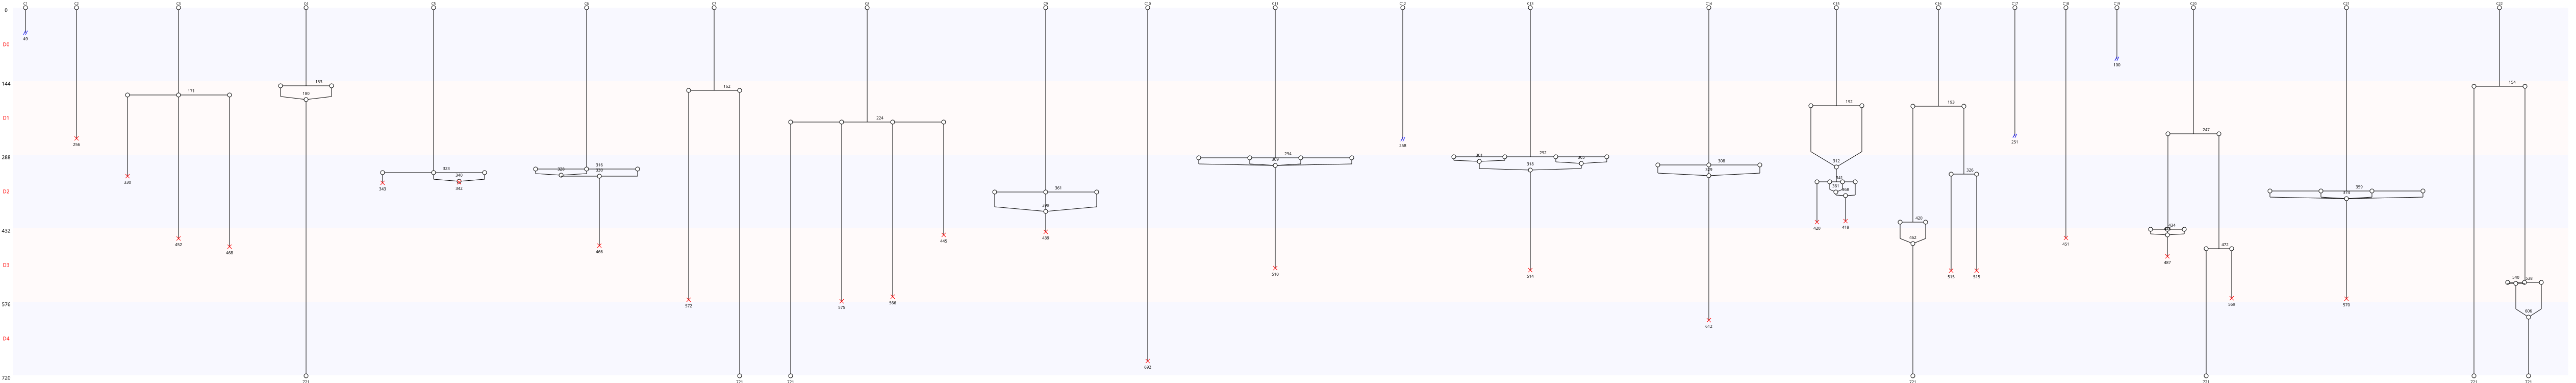

The data file committed next to this chart (first rows):
Nombre de cellules à J0, 22
Nombre de cellules à J5, 7
Nombre de mitoses totale, 21
Nombre de cycles mitotiques, 0.9545
Nombre de mitoses normales, 6
Nombre de mitoses anormales, 15
Nombre de mitoses non dichotomiques, 12
Nombre de refusions après mitose, 18
Nombre total de morts, 24
Nombre de mort sans mitose, 3
Nombre de mort après mitose, 21
Nombre de sorties, 4
Longueur moyenne entre deux cycles, 217
Longueur moyenne entre T0 et première di…, 249
Nom des cellules, C1, C2, C3, C4, C5, C6, C7, C8, C9, C10, C11, C12, C13, C14, C15, C16, C17, C18, C19, C20, C21, C22
Nombre de divisions, 0, 0, 1, 1, 1, 1, 1, 1, 1, 0, 1, 0, 1, 1, 2, 3, 0, 0, 0, 3, 1, 2
Nombre de cellules finales, 0, 0, 0, 1, 0, 0, 1, 1, 0, 0, 0, 0, 0, 0, 0, 1, 0, 0, 0, 1, 0, 2
Nombre de divisions constaté, 0, 1, 2, 3
Nombre de cellules concernées, 7, 11, 2, 2
Nombre de cellules finales constaté, 0, 1, 2
Nombre de cellules concernées, 16, 5, 1
Jours, D1, D2, D3, D4, D5
Nombre de morts par jour, 0, 1, 5, 16, 2
Nombre de mitoses par jour, 0, 8, 10, 3, 0
Nombre de mitoses anormale par jour, 0, 4, 9, 2, 0
Nombre de mitoses non dichotimiques par …, 0, 2, 8, 2, 0
Nombre de fusions par jour, 0, 1, 13, 3, 1
